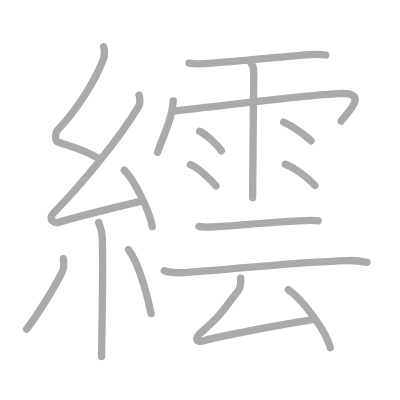
t = 0.00 s
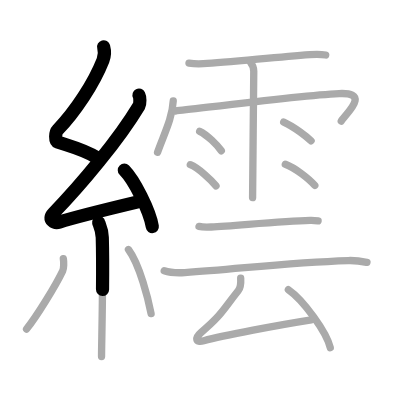
t = 3.50 s
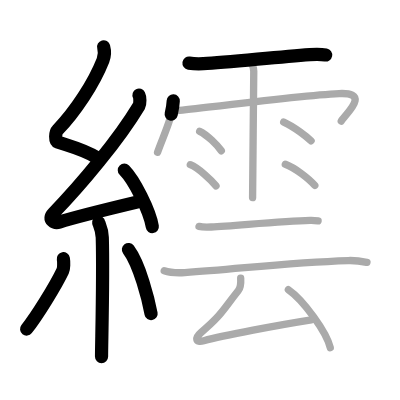
t = 7.25 s
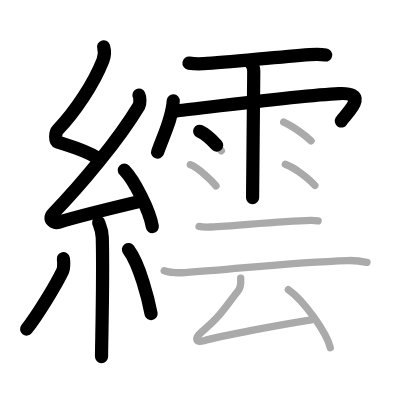
t = 10.75 s
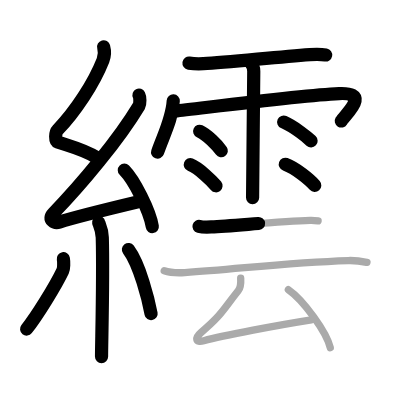
t = 14.50 s
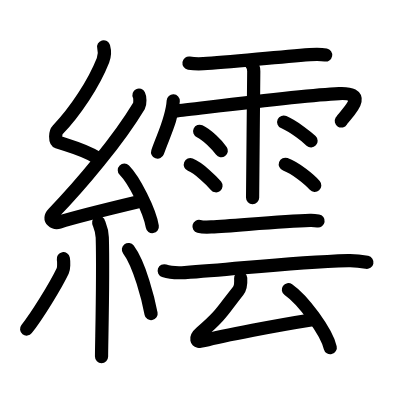
t = 18.00 s

The animated SVG that drew these frames (rendered in a browser with its animation timeline set to each time). Animation: 18 SMIL elements (animate=18); one cycle of 18.00 s.

<?xml version="1.0" standalone="no"?>
<!DOCTYPE svg PUBLIC "-//W3C//DTD SVG 1.1//EN"   "http://www.w3.org/Graphics/SVG/1.1/DTD/svg11.dtd">
<svg width="400px" height="400px"  version="1.1" xmlns="http://www.w3.org/2000/svg">
  <defs>
    <marker id="Triangle" viewBox="0 0 10 10" refX="0" refY="5" markerUnits="strokeWidth" markerWidth="3" style="stroke-opacity:0%;fill:#aaaaaa;" markerHeight="2" orient="auto">
      <path d="M 0 0 L 10 5 L 0 10 z" />
    </marker>
    
    <marker id="Arrow" viewBox="0 0 10 10" refX="5" refY="5" markerUnits="strokeWidth" markerWidth="1.8" style="stroke-opacity:0%;fill:#770000;" markerHeight="2" orient="auto">
      <path d="M 0 4 L 6 4 L 4 1 L 10 5 L 4 9 L 6 6 L 0 6 z" />
        <circle cx="5" cy="5" r="5" />
      </marker>
    
    <marker id="TriangleRed" viewBox="0 0 10 10" refX="0" refY="5" markerUnits="strokeWidth" markerWidth="3" style="stroke-opacity:0%;fill:#CC0000;" markerHeight="2" orient="auto">
      <path d="M 0 0 L 10 5 L 0 10 z" />
    </marker>
    
    <marker id="ArrowRed" viewBox="0 0 10 10" refX="5" refY="5" markerUnits="strokeWidth" markerWidth="1.8" style="stroke-opacity:0%;fill:#CC0000;" markerHeight="2" orient="auto">
      <path d="M 0 4 L 6 4 L 4 1 L 10 5 L 4 9 L 6 6 L 0 6 z" />
        <circle cx="5" cy="5" r="5" />
      </marker>
    
  </defs>
  
  <path style="fill:#ffffff; fill-opacity:100%; fill-rule:evenodd; stroke-width:0;" d="M 0 0 L 400px 0 L 400px 400px L 0 400px L 0 0" />

  <g transform="scale(3.6697247706422 3.6697247706422)">
<path style="fill:none; fill-opacity:0%; fill-rule:evenodd; stroke:#aaaaaa; stroke-opacity:100%; stroke-width: 1.5pt; stroke-linejoin:round; stroke-linecap:round;" d="M28.24 12.75c0.36 1.31 0.38 2.27-0.18 3.7c-2.48 6.28-7.52 13.96-12.37 18.98c-0.67 0.69-0.72 3.02 0 3.26C19.52 40 23 40.75 26.67 43.11"></path>
<path style="fill:none; fill-opacity:0%; fill-rule:evenodd; stroke:#aaaaaa; stroke-opacity:100%; stroke-width: 1.5pt; stroke-linejoin:round; stroke-linecap:round;" d="M37.88 25.93c0.28 0.55 0.35 2.32 0 2.92c-5.52 9.2-15.74 21.45-23.33 29.26c-1.74 1.79 0.43 2.82 1.57 2.45c4.75-1.52 16.05-4.24 22.16-5.7"></path>
<path style="fill:none; fill-opacity:0%; fill-rule:evenodd; stroke:#aaaaaa; stroke-opacity:100%; stroke-width: 1.5pt; stroke-linejoin:round; stroke-linecap:round;" d="M33.88 46.38c2.69 2.71 6.95 11.15 7.62 15.37"></path>
<path style="fill:none; fill-opacity:0%; fill-rule:evenodd; stroke:#aaaaaa; stroke-opacity:100%; stroke-width: 1.5pt; stroke-linejoin:round; stroke-linecap:round;" d="M26.89 60.62c0.07 0.36 0.91 1.85 0.98 4.09c0.31 10.79-0.2 28.79-0.2 32.46"></path>
<path style="fill:none; fill-opacity:0%; fill-rule:evenodd; stroke:#aaaaaa; stroke-opacity:100%; stroke-width: 1.5pt; stroke-linejoin:round; stroke-linecap:round;" d="M17.26 70.5c0.17 0.9 0.14 2.67-0.17 3.31c-2 4.19-7.01 12.27-9.85 15.87"></path>
<path style="fill:none; fill-opacity:0%; fill-rule:evenodd; stroke:#aaaaaa; stroke-opacity:100%; stroke-width: 1.5pt; stroke-linejoin:round; stroke-linecap:round;" d="M35 68c3.09 4.13 5.45 13.73 6.17 17.47"></path>
<path style="fill:none; fill-opacity:0%; fill-rule:evenodd; stroke:#aaaaaa; stroke-opacity:100%; stroke-width: 1.5pt; stroke-linejoin:round; stroke-linecap:round;" d="M51.5 17.2c1.23 0.19 2.81 0.21 3.93 0.15C62 17 74.28 15.65 84.46 14.88c1.56-0.12 2.85-0.16 4.29 0.11"></path>
<path style="fill:none; fill-opacity:0%; fill-rule:evenodd; stroke:#aaaaaa; stroke-opacity:100%; stroke-width: 1.5pt; stroke-linejoin:round; stroke-linecap:round;" d="M47.21 27.5c-0.26 4.79-2.56 9.13-4.27 13.97"></path>
<path style="fill:none; fill-opacity:0%; fill-rule:evenodd; stroke:#aaaaaa; stroke-opacity:100%; stroke-width: 1.5pt; stroke-linejoin:round; stroke-linecap:round;" d="M47.82 30.25C53 29.75 81.16 26 92.41 25.5c8.91-0.4 1.58 5.78 0.58 7.5"></path>
<path style="fill:none; fill-opacity:0%; fill-rule:evenodd; stroke:#aaaaaa; stroke-opacity:100%; stroke-width: 1.5pt; stroke-linejoin:round; stroke-linecap:round;" d="M68.18 16.84c0.54 0.71 0.97 1.99 0.97 2.56c0 0.57-0.32 32.88-0.32 34.45"></path>
<path style="fill:none; fill-opacity:0%; fill-rule:evenodd; stroke:#aaaaaa; stroke-opacity:100%; stroke-width: 1.5pt; stroke-linejoin:round; stroke-linecap:round;" d="M54.41 35.78c2.03 0.94 4.79 3.74 5.9 5.3"></path>
<path style="fill:none; fill-opacity:0%; fill-rule:evenodd; stroke:#aaaaaa; stroke-opacity:100%; stroke-width: 1.5pt; stroke-linejoin:round; stroke-linecap:round;" d="M51.86 44.88c2.27 0.91 5.77 4.25 7 5.76"></path>
<path style="fill:none; fill-opacity:0%; fill-rule:evenodd; stroke:#aaaaaa; stroke-opacity:100%; stroke-width: 1.5pt; stroke-linejoin:round; stroke-linecap:round;" d="M77.31 33.27c2.94 1.33 6.28 4 7.46 5.11"></path>
<path style="fill:none; fill-opacity:0%; fill-rule:evenodd; stroke:#aaaaaa; stroke-opacity:100%; stroke-width: 1.5pt; stroke-linejoin:round; stroke-linecap:round;" d="M77.75 44.76c2.76 1.01 6.53 4.06 8.03 5.76"></path>
<path style="fill:none; fill-opacity:0%; fill-rule:evenodd; stroke:#aaaaaa; stroke-opacity:100%; stroke-width: 1.5pt; stroke-linejoin:round; stroke-linecap:round;" d="M54.23 61.69c0.62 0.16 2.71 0.19 3.33 0.16c6.69-0.34 18.94-1.59 26.94-1.8c1.04-0.03 1.67 0.07 2.18 0.15"></path>
<path style="fill:none; fill-opacity:0%; fill-rule:evenodd; stroke:#aaaaaa; stroke-opacity:100%; stroke-width: 1.5pt; stroke-linejoin:round; stroke-linecap:round;" d="M44.75 73.78c1.46 0.5 4.14 0.59 5.6 0.5c14.36-0.92 27.91-2.77 44.54-3.28c2.44-0.07 3.89 0.24 5.11 0.49"></path>
<path style="fill:none; fill-opacity:0%; fill-rule:evenodd; stroke:#aaaaaa; stroke-opacity:100%; stroke-width: 1.5pt; stroke-linejoin:round; stroke-linecap:round;" d="M65.59 75.78c0.06 1.09 0.03 2.58-0.68 3.46c-4.19 5.25-4.3 6.39-10.15 11.39c-1.59 1.36-1.65 2.88 0.79 2.22c5.25-1.42 20.75-4.33 29.29-5.67"></path>
<path style="fill:none; fill-opacity:0%; fill-rule:evenodd; stroke:#aaaaaa; stroke-opacity:100%; stroke-width: 1.5pt; stroke-linejoin:round; stroke-linecap:round;" d="M78.58 78.93C82.61 81.72 88.99 90.41 90 94.75"></path>

<path style="fill:none; fill-opacity:0%; fill-rule:evenodd; stroke:#000000; stroke-opacity:100%; stroke-width: 2.7pt; stroke-linejoin:round; stroke-linecap:round;" d="M28.24 12.75c0.36 1.31 0.38 2.27-0.18 3.7c-2.48 6.28-7.52 13.96-12.37 18.98c-0.67 0.69-0.72 3.02 0 3.26C19.52 40 23 40.75 26.67 43.11" pathLength="100" stroke-dashoffset="100" stroke-dasharray="100 105"><animate id="dashAnim1" attributeName="stroke-dashoffset" from="100" to="0" dur="1s" calcMode="linear" fill="freeze"/></path>
<path style="fill:none; fill-opacity:0%; fill-rule:evenodd; stroke:#000000; stroke-opacity:100%; stroke-width: 2.7pt; stroke-linejoin:round; stroke-linecap:round;" d="M37.88 25.93c0.28 0.55 0.35 2.32 0 2.92c-5.52 9.2-15.74 21.45-23.33 29.26c-1.74 1.79 0.43 2.82 1.57 2.45c4.75-1.52 16.05-4.24 22.16-5.7" pathLength="100" stroke-dashoffset="100" stroke-dasharray="100 105"><animate id="dashAnim2" attributeName="stroke-dashoffset" from="100" to="0" dur="1s" calcMode="linear" begin="dashAnim1.end" fill="freeze"/></path>
<path style="fill:none; fill-opacity:0%; fill-rule:evenodd; stroke:#000000; stroke-opacity:100%; stroke-width: 2.7pt; stroke-linejoin:round; stroke-linecap:round;" d="M33.88 46.38c2.69 2.71 6.95 11.15 7.62 15.37" pathLength="100" stroke-dashoffset="100" stroke-dasharray="100 105"><animate id="dashAnim3" attributeName="stroke-dashoffset" from="100" to="0" dur="1s" calcMode="linear" begin="dashAnim2.end" fill="freeze"/></path>
<path style="fill:none; fill-opacity:0%; fill-rule:evenodd; stroke:#000000; stroke-opacity:100%; stroke-width: 2.7pt; stroke-linejoin:round; stroke-linecap:round;" d="M26.89 60.62c0.07 0.36 0.91 1.85 0.98 4.09c0.31 10.79-0.2 28.79-0.2 32.46" pathLength="100" stroke-dashoffset="100" stroke-dasharray="100 105"><animate id="dashAnim4" attributeName="stroke-dashoffset" from="100" to="0" dur="1s" calcMode="linear" begin="dashAnim3.end" fill="freeze"/></path>
<path style="fill:none; fill-opacity:0%; fill-rule:evenodd; stroke:#000000; stroke-opacity:100%; stroke-width: 2.7pt; stroke-linejoin:round; stroke-linecap:round;" d="M17.26 70.5c0.17 0.9 0.14 2.67-0.17 3.31c-2 4.19-7.01 12.27-9.85 15.87" pathLength="100" stroke-dashoffset="100" stroke-dasharray="100 105"><animate id="dashAnim5" attributeName="stroke-dashoffset" from="100" to="0" dur="1s" calcMode="linear" begin="dashAnim4.end" fill="freeze"/></path>
<path style="fill:none; fill-opacity:0%; fill-rule:evenodd; stroke:#000000; stroke-opacity:100%; stroke-width: 2.7pt; stroke-linejoin:round; stroke-linecap:round;" d="M35 68c3.09 4.13 5.45 13.73 6.17 17.47" pathLength="100" stroke-dashoffset="100" stroke-dasharray="100 105"><animate id="dashAnim6" attributeName="stroke-dashoffset" from="100" to="0" dur="1s" calcMode="linear" begin="dashAnim5.end" fill="freeze"/></path>
<path style="fill:none; fill-opacity:0%; fill-rule:evenodd; stroke:#000000; stroke-opacity:100%; stroke-width: 2.7pt; stroke-linejoin:round; stroke-linecap:round;" d="M51.5 17.2c1.23 0.19 2.81 0.21 3.93 0.15C62 17 74.28 15.65 84.46 14.88c1.56-0.12 2.85-0.16 4.29 0.11" pathLength="100" stroke-dashoffset="100" stroke-dasharray="100 105"><animate id="dashAnim7" attributeName="stroke-dashoffset" from="100" to="0" dur="1s" calcMode="linear" begin="dashAnim6.end" fill="freeze"/></path>
<path style="fill:none; fill-opacity:0%; fill-rule:evenodd; stroke:#000000; stroke-opacity:100%; stroke-width: 2.7pt; stroke-linejoin:round; stroke-linecap:round;" d="M47.21 27.5c-0.26 4.79-2.56 9.13-4.27 13.97" pathLength="100" stroke-dashoffset="100" stroke-dasharray="100 105"><animate id="dashAnim8" attributeName="stroke-dashoffset" from="100" to="0" dur="1s" calcMode="linear" begin="dashAnim7.end" fill="freeze"/></path>
<path style="fill:none; fill-opacity:0%; fill-rule:evenodd; stroke:#000000; stroke-opacity:100%; stroke-width: 2.7pt; stroke-linejoin:round; stroke-linecap:round;" d="M47.82 30.25C53 29.75 81.16 26 92.41 25.5c8.91-0.4 1.58 5.78 0.58 7.5" pathLength="100" stroke-dashoffset="100" stroke-dasharray="100 105"><animate id="dashAnim9" attributeName="stroke-dashoffset" from="100" to="0" dur="1s" calcMode="linear" begin="dashAnim8.end" fill="freeze"/></path>
<path style="fill:none; fill-opacity:0%; fill-rule:evenodd; stroke:#000000; stroke-opacity:100%; stroke-width: 2.7pt; stroke-linejoin:round; stroke-linecap:round;" d="M68.18 16.84c0.54 0.71 0.97 1.99 0.97 2.56c0 0.57-0.32 32.88-0.32 34.45" pathLength="100" stroke-dashoffset="100" stroke-dasharray="100 105"><animate id="dashAnim10" attributeName="stroke-dashoffset" from="100" to="0" dur="1s" calcMode="linear" begin="dashAnim9.end" fill="freeze"/></path>
<path style="fill:none; fill-opacity:0%; fill-rule:evenodd; stroke:#000000; stroke-opacity:100%; stroke-width: 2.7pt; stroke-linejoin:round; stroke-linecap:round;" d="M54.41 35.78c2.03 0.94 4.79 3.74 5.9 5.3" pathLength="100" stroke-dashoffset="100" stroke-dasharray="100 105"><animate id="dashAnim11" attributeName="stroke-dashoffset" from="100" to="0" dur="1s" calcMode="linear" begin="dashAnim10.end" fill="freeze"/></path>
<path style="fill:none; fill-opacity:0%; fill-rule:evenodd; stroke:#000000; stroke-opacity:100%; stroke-width: 2.7pt; stroke-linejoin:round; stroke-linecap:round;" d="M51.86 44.88c2.27 0.91 5.77 4.25 7 5.76" pathLength="100" stroke-dashoffset="100" stroke-dasharray="100 105"><animate id="dashAnim12" attributeName="stroke-dashoffset" from="100" to="0" dur="1s" calcMode="linear" begin="dashAnim11.end" fill="freeze"/></path>
<path style="fill:none; fill-opacity:0%; fill-rule:evenodd; stroke:#000000; stroke-opacity:100%; stroke-width: 2.7pt; stroke-linejoin:round; stroke-linecap:round;" d="M77.31 33.27c2.94 1.33 6.28 4 7.46 5.11" pathLength="100" stroke-dashoffset="100" stroke-dasharray="100 105"><animate id="dashAnim13" attributeName="stroke-dashoffset" from="100" to="0" dur="1s" calcMode="linear" begin="dashAnim12.end" fill="freeze"/></path>
<path style="fill:none; fill-opacity:0%; fill-rule:evenodd; stroke:#000000; stroke-opacity:100%; stroke-width: 2.7pt; stroke-linejoin:round; stroke-linecap:round;" d="M77.75 44.76c2.76 1.01 6.53 4.06 8.03 5.76" pathLength="100" stroke-dashoffset="100" stroke-dasharray="100 105"><animate id="dashAnim14" attributeName="stroke-dashoffset" from="100" to="0" dur="1s" calcMode="linear" begin="dashAnim13.end" fill="freeze"/></path>
<path style="fill:none; fill-opacity:0%; fill-rule:evenodd; stroke:#000000; stroke-opacity:100%; stroke-width: 2.7pt; stroke-linejoin:round; stroke-linecap:round;" d="M54.23 61.69c0.62 0.16 2.71 0.19 3.33 0.16c6.69-0.34 18.94-1.59 26.94-1.8c1.04-0.03 1.67 0.07 2.18 0.15" pathLength="100" stroke-dashoffset="100" stroke-dasharray="100 105"><animate id="dashAnim15" attributeName="stroke-dashoffset" from="100" to="0" dur="1s" calcMode="linear" begin="dashAnim14.end" fill="freeze"/></path>
<path style="fill:none; fill-opacity:0%; fill-rule:evenodd; stroke:#000000; stroke-opacity:100%; stroke-width: 2.7pt; stroke-linejoin:round; stroke-linecap:round;" d="M44.75 73.78c1.46 0.5 4.14 0.59 5.6 0.5c14.36-0.92 27.91-2.77 44.54-3.28c2.44-0.07 3.89 0.24 5.11 0.49" pathLength="100" stroke-dashoffset="100" stroke-dasharray="100 105"><animate id="dashAnim16" attributeName="stroke-dashoffset" from="100" to="0" dur="1s" calcMode="linear" begin="dashAnim15.end" fill="freeze"/></path>
<path style="fill:none; fill-opacity:0%; fill-rule:evenodd; stroke:#000000; stroke-opacity:100%; stroke-width: 2.7pt; stroke-linejoin:round; stroke-linecap:round;" d="M65.59 75.78c0.06 1.09 0.03 2.58-0.68 3.46c-4.19 5.25-4.3 6.39-10.15 11.39c-1.59 1.36-1.65 2.88 0.79 2.22c5.25-1.42 20.75-4.33 29.29-5.67" pathLength="100" stroke-dashoffset="100" stroke-dasharray="100 105"><animate id="dashAnim17" attributeName="stroke-dashoffset" from="100" to="0" dur="1s" calcMode="linear" begin="dashAnim16.end" fill="freeze"/></path>
<path style="fill:none; fill-opacity:0%; fill-rule:evenodd; stroke:#000000; stroke-opacity:100%; stroke-width: 2.7pt; stroke-linejoin:round; stroke-linecap:round;" d="M78.58 78.93C82.61 81.72 88.99 90.41 90 94.75" pathLength="100" stroke-dashoffset="100" stroke-dasharray="100 105"><animate id="dashAnim18" attributeName="stroke-dashoffset" from="100" to="0" dur="1s" calcMode="linear" begin="dashAnim17.end" fill="freeze"/></path>

</g>

</svg>  
          
